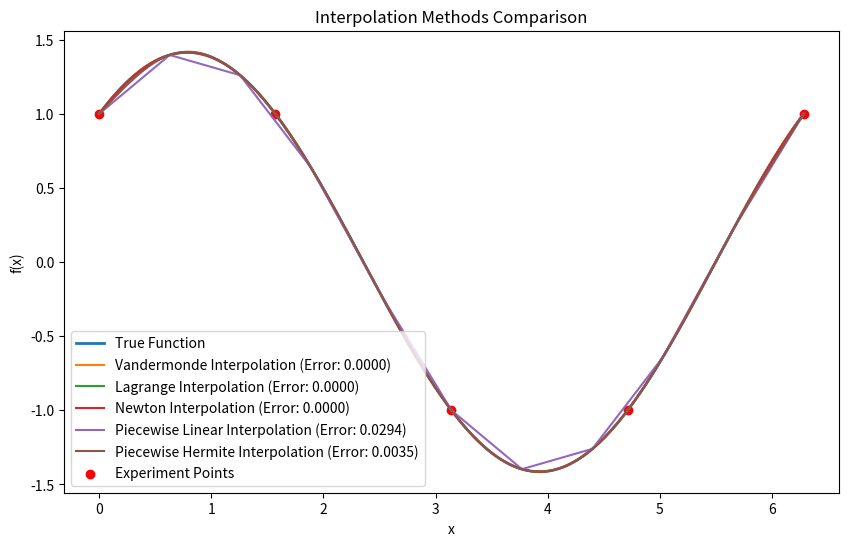

The script that saved this image:
import numpy as np
import matplotlib.pyplot as plt
from scipy.interpolate import CubicSpline

def target_function(x, c, d, e, f):
    return c * np.sin(x) + e * np.cos(x)

def vandermonde_interpolation(x_samples, y_samples, eval_points):
    coefficients = np.polyfit(x_samples, y_samples, len(x_samples) - 1)
    interpolated_values = np.polyval(coefficients, eval_points)
    return interpolated_values

def lagrange_interpolation(x_samples, y_samples, eval_points):
    interpolated_values = np.zeros_like(eval_points, dtype=float)
    for i in range(len(x_samples)):
        term = y_samples[i]
        for j in range(len(x_samples)):
            if i != j:
                term *= (eval_points - x_samples[j]) / (x_samples[i] - x_samples[j])
        interpolated_values += term
    return interpolated_values

def newton_interpolation(x_samples, y_samples, eval_points):
    n = len(x_samples) - 1
    coefficients = y_samples.copy()
    for j in range(1, n + 1):
        coefficients[j:] = (coefficients[j:] - coefficients[j - 1]) / (x_samples[j:] - x_samples[j - 1])
    result = coefficients[-1]
    for i in range(n - 1, -1, -1):
        result = result * (eval_points - x_samples[i]) + coefficients[i]
    return result

def piecewise_linear_interpolation(x_samples, y_samples, eval_points):
    return np.interp(eval_points, x_samples, y_samples)

def hermite_interpolation(x_samples, y_samples, eval_points):
    x_samples_flat = x_samples.ravel()
    y_samples_flat = y_samples.ravel()

    hermite_interpolator = CubicSpline(x_samples_flat, y_samples_flat, bc_type='natural')
    return hermite_interpolator(eval_points)

def compute_average_error(true_values, interpolated_values):
    return np.mean(np.abs(true_values - interpolated_values))

# 设置参数
a, b = 0, 2 * np.pi
c, d, e, f = 1, 0, 1, 0
n = 10
m = 5

# 生成采样点和实验点
x_samples = np.linspace(a, b, n + 1)
y_samples = target_function(x_samples, c, d, e, f)
eval_points = np.linspace(a, b, 1000)
true_values = target_function(eval_points, c, d, e, f)
experiment_points = np.linspace(a, b, m)

# 范德蒙德多项式插值
vandermonde_values = vandermonde_interpolation(x_samples, y_samples, eval_points)

# 拉格朗日插值
lagrange_values = lagrange_interpolation(x_samples, y_samples, eval_points)

# 牛顿插值
newton_values = newton_interpolation(x_samples, y_samples, eval_points)

# 分段线性插值
linear_values = piecewise_linear_interpolation(x_samples, y_samples, eval_points)

# 分段三次Hermite插值
hermite_values = hermite_interpolation(x_samples, y_samples, eval_points)

# 计算平均误差
vandermonde_error = compute_average_error(true_values, vandermonde_values)
lagrange_error = compute_average_error(true_values, lagrange_values)
newton_error = compute_average_error(true_values, newton_values)
linear_error = compute_average_error(true_values, linear_values)
hermite_error = compute_average_error(true_values, hermite_values)

# 绘图对比
plt.figure(figsize=(10, 6))
plt.plot(eval_points, true_values, label='True Function', linewidth=2)
plt.plot(eval_points, vandermonde_values, label=f'Vandermonde Interpolation (Error: {vandermonde_error:.4f})')
plt.plot(eval_points, lagrange_values, label=f'Lagrange Interpolation (Error: {lagrange_error:.4f})')
plt.plot(eval_points, newton_values, label=f'Newton Interpolation (Error: {newton_error:.4f})')
plt.plot(eval_points, linear_values, label=f'Piecewise Linear Interpolation (Error: {linear_error:.4f})')
plt.plot(eval_points, hermite_values, label=f'Piecewise Hermite Interpolation (Error: {hermite_error:.4f})')
plt.scatter(experiment_points, target_function(experiment_points, c, d, e, f), color='red', label='Experiment Points')
plt.legend()
plt.title('Interpolation Methods Comparison')
plt.xlabel('x')
plt.ylabel('f(x)')
plt.show()